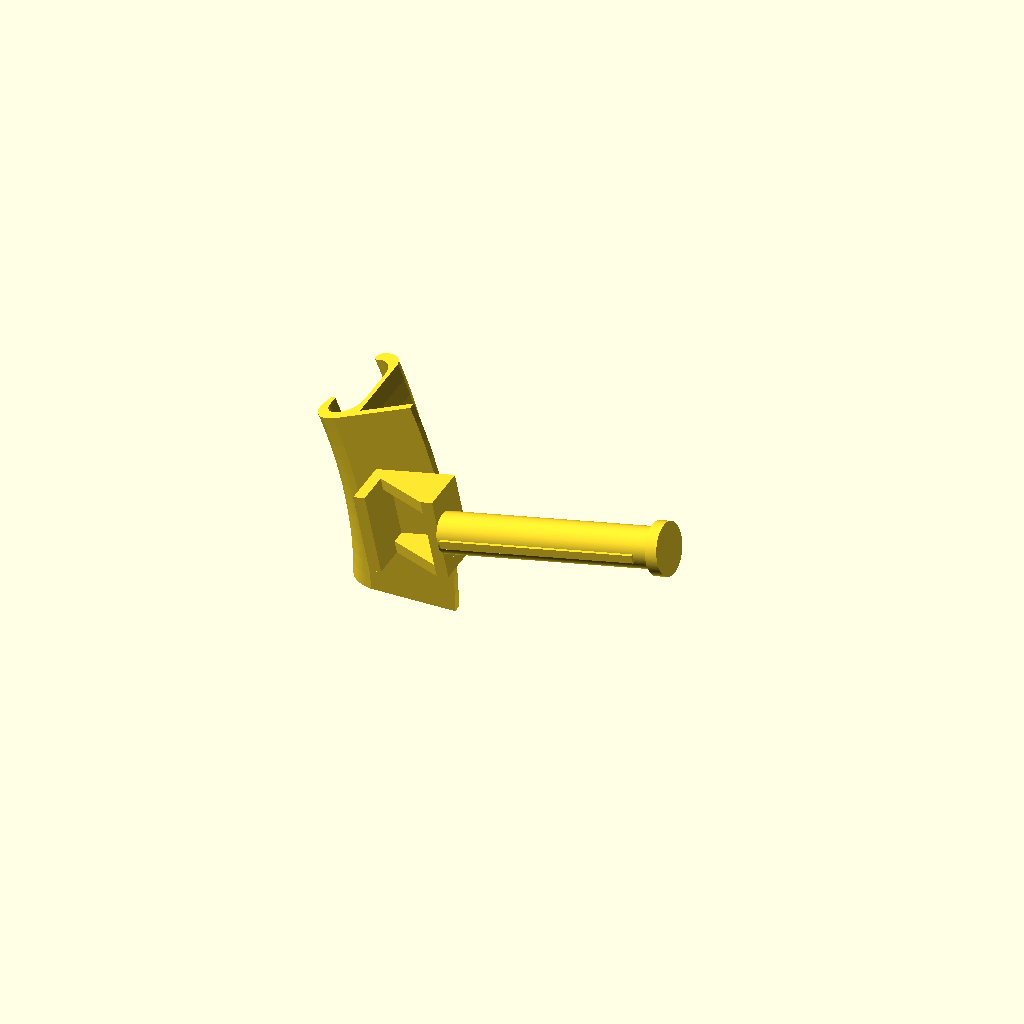
Cell 1 — every parameter at its default value.
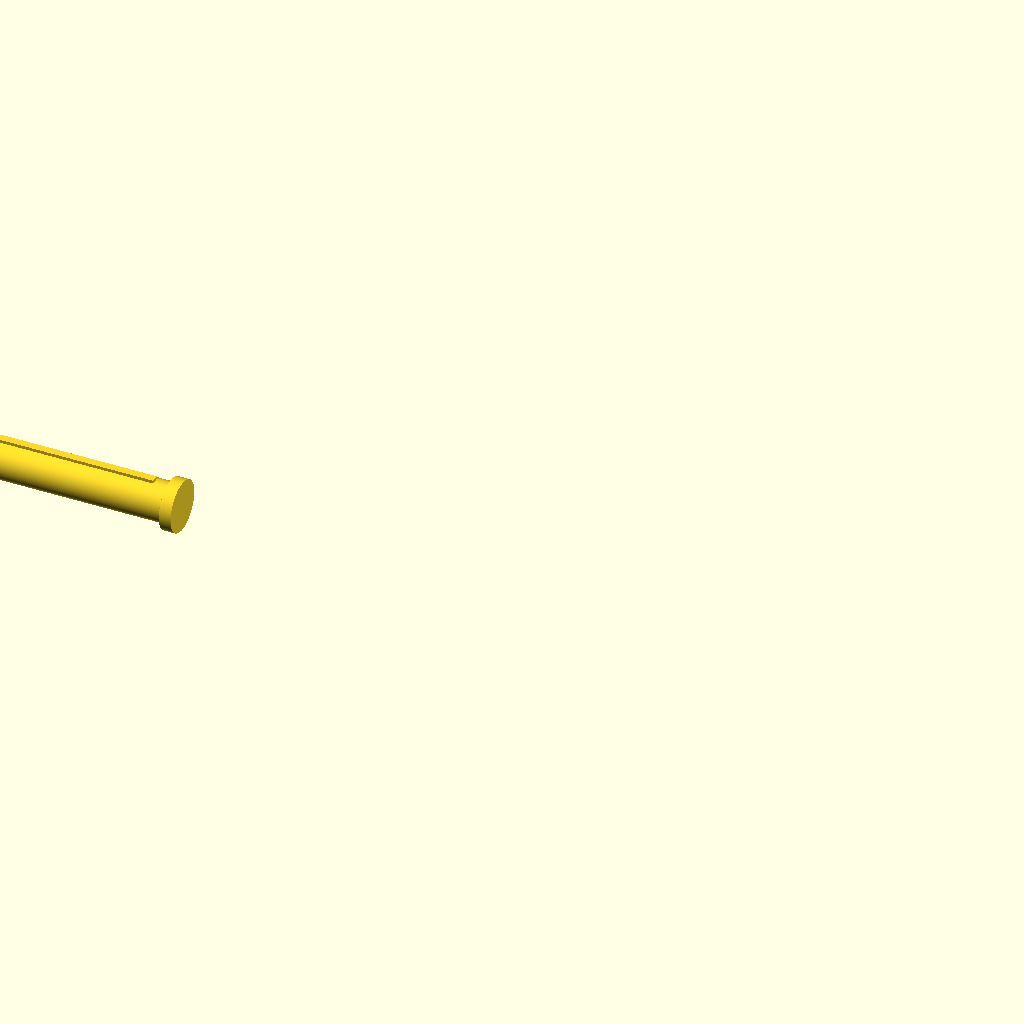
Cell 2: the same model with render_holder_only = true.
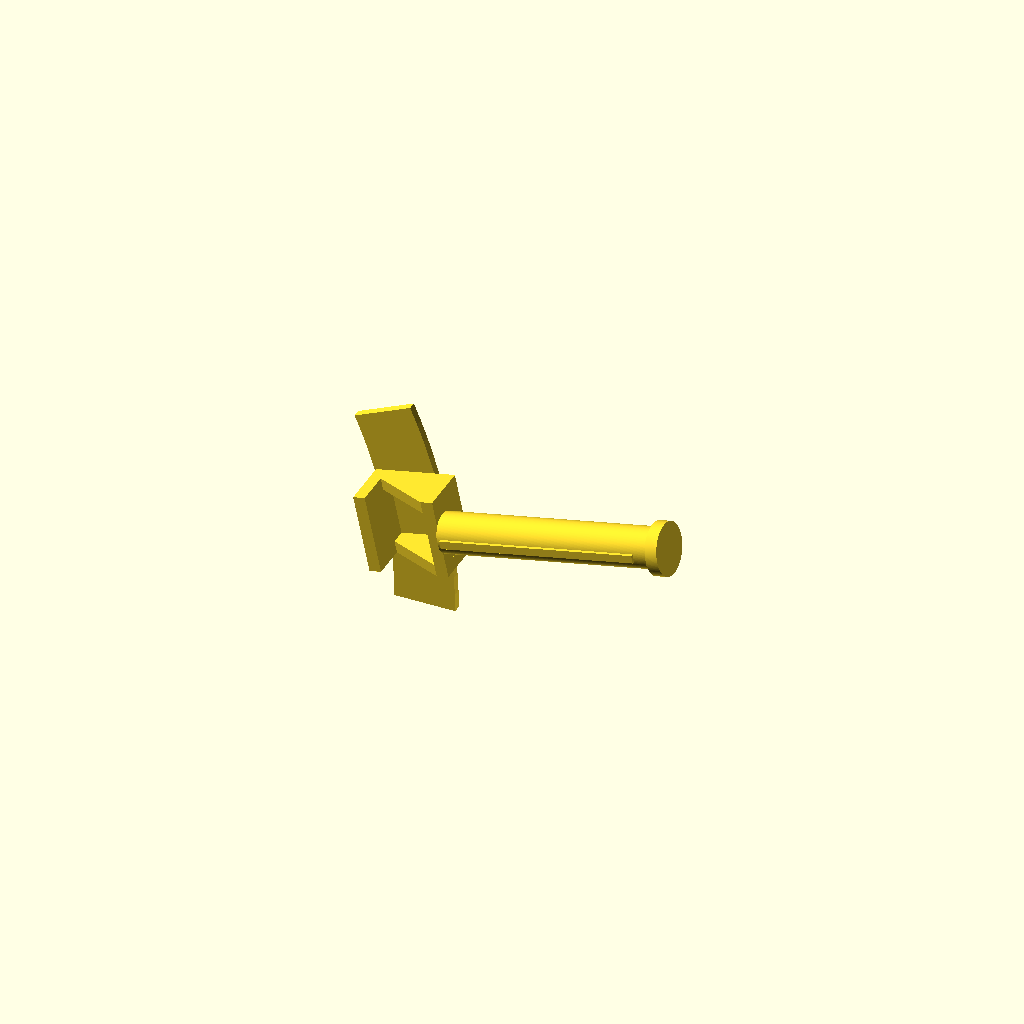
Cell 3 — show_clamp set to false, the other parameters unchanged.
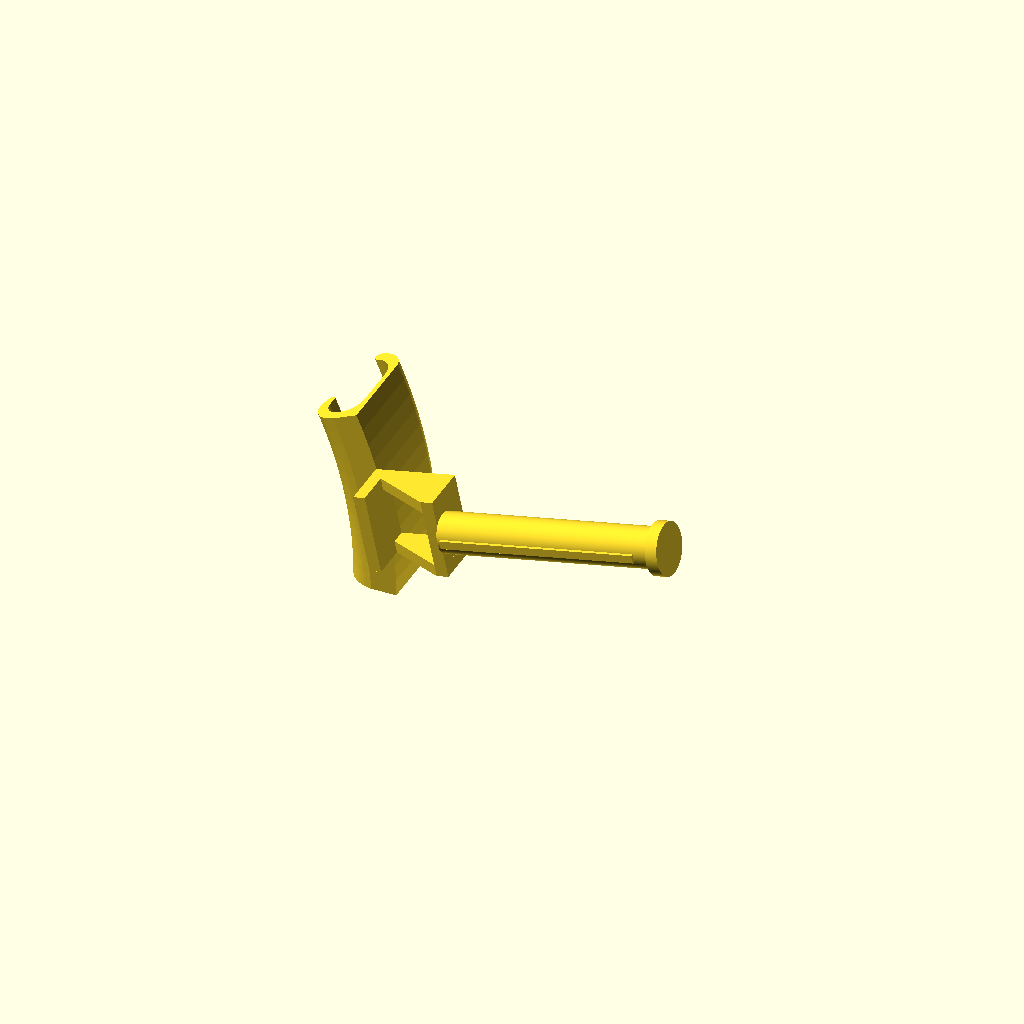
Cell 4 — show_pad set to false, the other parameters unchanged.
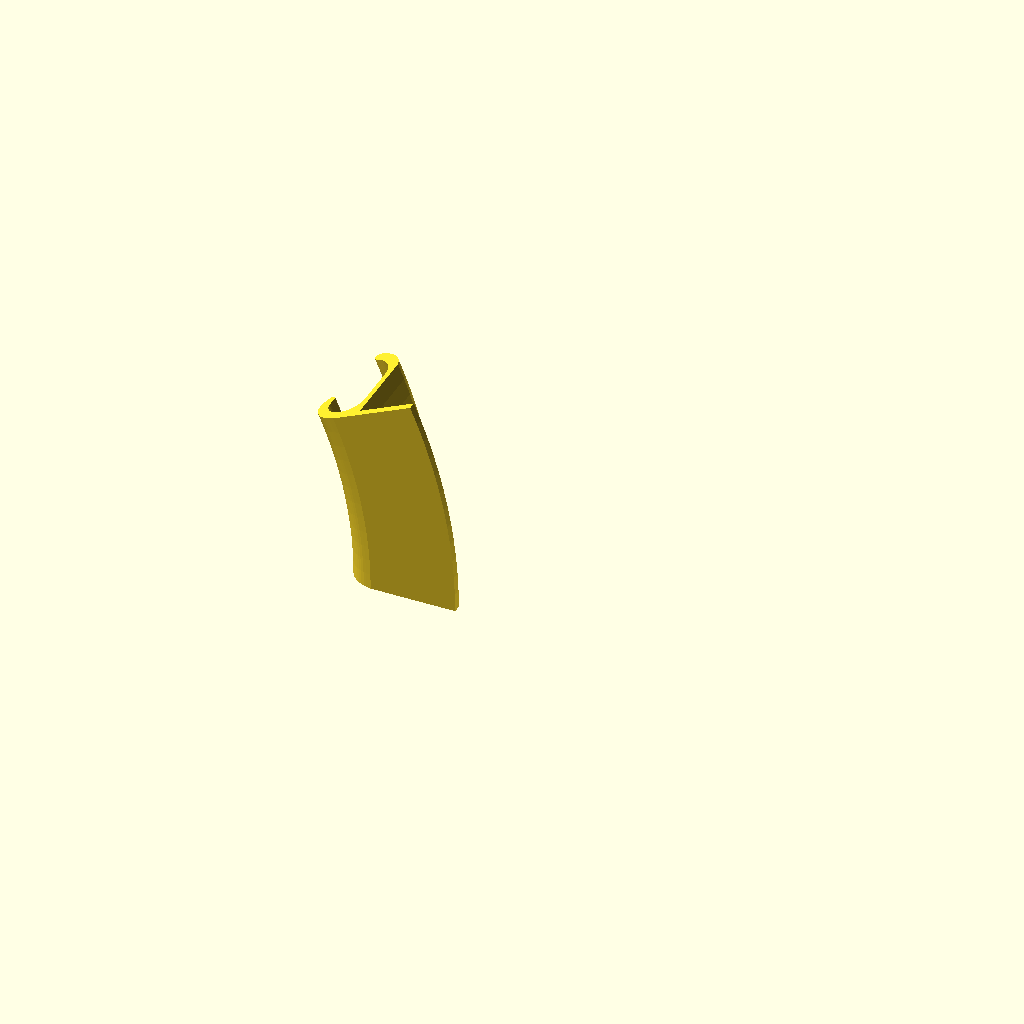
Cell 5: the same model with show_holder = false.
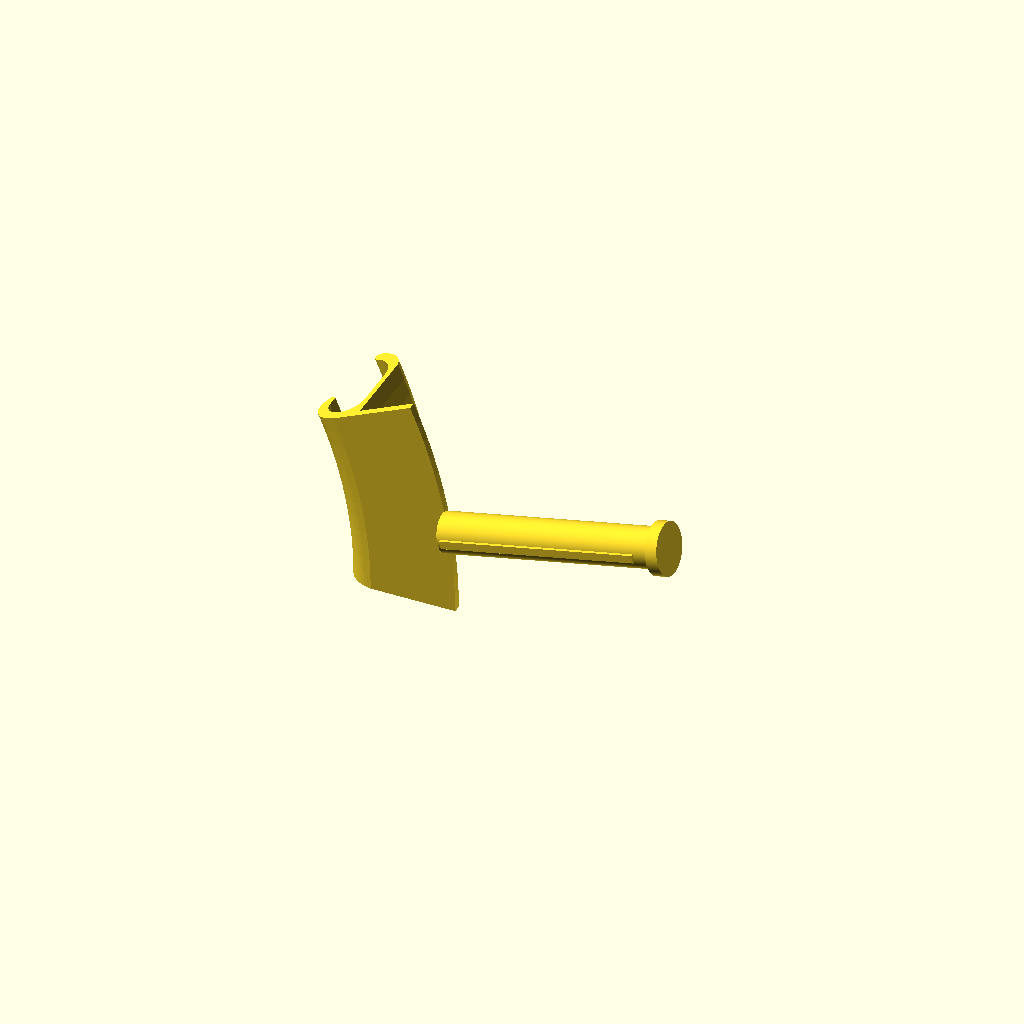
Cell 6: the same model with show_gussets = false.
All cells are drawn from one camera (rotation 55°, 0°, 25°, orthographic, colour scheme Cornfield), so only the parameter changes between them.
OpenSCAD source file attachments/throwing_towel_holder/v1/throwing_towel_holder_v1.scad:
// throwing_towel_holder (v1)
// Sturdy radial drape bar with shared-wall mount using the canonical C-clamp sweep.

$fn = 180;
include <../../../core_mount_system/c_clamp/v1/c_clamp_profile_topref_v1.scad>;

// -------------------------------
// Quick Tuning (Common)
// -------------------------------
render_holder_only = false; // true = quick holder-only sample print

show_clamp = true;
show_pad = true;
show_holder = true;
show_gussets = true;
show_bar = true;
show_retention = true;
show_end_stop = true;

sweep_angle = 24;           // deg
radius = 222.25;            // mm
radius_ref_mode = "hook_center"; // "hook_center" or "outer_edge"
axis_z = 0;

pad_length = 30;            // mm
pad_thickness = 4;          // mm
pad_overlap = 1.0;          // mm
pad_offset_y = 0;           // keep 0 to preserve top reference

holder_radial_location_on_pad = pad_length; // mm, location from clamp wall
holder_top_offset = 0;      // mm from clamp top
holder_tilt_deg = 0;        // deg
holder_angle_offset = 0;    // deg tangent offset within sweep

bar_length = 110;           // mm
bar_diameter = 20;          // mm
bar_start_offset = 10;      // mm from pad outer edge
bar_center_height = 18;     // mm above pad plane

retention_lip_height = 1.5; // mm
retention_lip_width = 4;    // mm (tangent width)

end_stop_diameter = 26;     // mm
end_stop_length = 6;        // mm

gusset_thickness = 6;       // mm (tangent thickness of each gusset plate)
gusset_height = 25;         // mm
gusset_width = 40;          // mm (overall gusset span in tangent direction)

max_projection = 127;       // mm from pad outer edge

// -------------------------------
// Strength / Printability (Common)
// -------------------------------
shared_wall_overlap = 1.0;  // mm overlap into C-cup flat wall
min_bar_diameter_recommended = 16;
min_gusset_thickness_recommended = 4;
min_gusset_height_recommended = 18;
mount_flat_wall_height_available = 45.4;
join_eps = 0.05;

// -------------------------------
// Advanced Controls / Debug
// -------------------------------
show_profile = false;
show_axis = true;
show_attach_marker = false;
axis_marker_r = 1.5;
attach_marker_r = 1.0;

// -------------------------------
// Derived
// -------------------------------
radius_ref_x = (radius_ref_mode == "hook_center") ? hook_center_x : max_profile_x;
axis_x = radius_ref_x - radius;
axis_shift_x = max(0, axis_x - min_profile_x + 0.1);

pad_outer_x = max_profile_x + pad_length;
holder_origin_x = max_profile_x + holder_radial_location_on_pad;

holder_profile_y_2d = max_profile_y + holder_top_offset;
holder_profile_y_sweep = holder_profile_y_2d - axis_z;
holder_r = axis_shift_x + (holder_origin_x - axis_x);

attach_angle = sweep_angle / 2 + holder_angle_offset;

wall_local_x = max_profile_x - holder_origin_x;
pad_outer_local_x = pad_outer_x - holder_origin_x;

bar_radius = bar_diameter / 2;
bar_start_local_x = pad_outer_local_x + bar_start_offset;
bar_end_local_x = bar_start_local_x + bar_length;
bar_start_local_x_geom = bar_start_local_x - join_eps;
bar_length_geom = bar_length + 2 * join_eps;
bar_end_local_x_geom = bar_start_local_x_geom + bar_length_geom;
bar_end_stop_outer_x = bar_end_local_x + end_stop_length + join_eps;

bar_projection_from_pad_outer = bar_end_stop_outer_x - pad_outer_local_x;

lip_margin = 2.0;
lip_length = max(0, bar_length - end_stop_length - 2 * lip_margin);
lip_start_x = bar_start_local_x + lip_margin;
lip_start_z = bar_center_height + bar_radius - join_eps;
lip_height_geom = retention_lip_height + join_eps;

bar_tangent_half = max(bar_diameter, end_stop_diameter) / 2;
gusset_span = max(gusset_width, gusset_thickness);
holder_tangent_half = max(bar_tangent_half, gusset_span / 2);
tangent_span_angle = (holder_r > 0)
    ? (holder_tangent_half / holder_r) * 180 / PI
    : 0;

gusset_plate_offsets = (gusset_span > gusset_thickness * 1.5)
    ? [-(gusset_span / 2 - gusset_thickness / 2), (gusset_span / 2 - gusset_thickness / 2)]
    : [0];

if (bar_projection_from_pad_outer > max_projection)
    echo("WARNING: projection exceeds max_projection.");

if (bar_diameter < min_bar_diameter_recommended)
    echo("WARNING: bar_diameter is thin for PETG/PLA wet loads (bar too thin).");
if (gusset_thickness < min_gusset_thickness_recommended)
    echo("WARNING: gusset_thickness is thin for PETG/PLA wet loads (brace too thin).");
if (gusset_height < min_gusset_height_recommended)
    echo("WARNING: gusset_height is low for wet towel load (brace too short).");

if (holder_radial_location_on_pad < 0 || holder_radial_location_on_pad > pad_length)
    echo("WARNING: clamp/pad interference risk: holder_radial_location_on_pad is outside pad_length.");
if (bar_center_height - bar_radius < 0)
    echo("WARNING: clamp/pad interference risk: bar intersects pad plane.");
if (gusset_height > mount_flat_wall_height_available + 0.1)
    echo("WARNING: gusset_height exceeds available clamp flat-wall height.");

if (shared_wall_overlap < 0)
    echo("WARNING: shared_wall_overlap must be >= 0.");
if (shared_wall_overlap > gusset_thickness)
    echo("WARNING: shared_wall_overlap exceeds gusset_thickness.");

if (attach_angle - tangent_span_angle < 0 || attach_angle + tangent_span_angle > sweep_angle)
    echo("WARNING: bar or brace intersects sweep boundaries (tangential span exceeds sweep_angle).");

if (bar_start_local_x < wall_local_x + shared_wall_overlap)
    echo("WARNING: end stops or retention features collide with C-cup wall.");

// -------------------------------
// Clamp / Pad Modules
// -------------------------------
module clamp_profile() {
    polygon(points = profile_points);
}

module pad_profile() {
    pad_x0 = max_profile_x - pad_overlap;
    pad_y0 = max_profile_y - pad_thickness + pad_offset_y;
    translate([pad_x0, pad_y0])
        square([pad_length + pad_overlap, pad_thickness], center = false);
}

module clamp_pad_profile() {
    union() {
        if (show_clamp) clamp_profile();
        if (show_pad) pad_profile();
    }
}

module clamp_pad_sweep() {
    rotate([90, 0, 0])
        rotate_extrude(angle = sweep_angle)
            translate([axis_shift_x, 0])
                translate([-axis_x, -axis_z])
                    clamp_pad_profile();
}

// local +X = radial outward, +Y = tangent, +Z = profile-up
module attachment_frame(angle_deg, radial_r, profile_y, tangent = 0) {
    rotate([90, 0, 0])
        rotate([0, 0, angle_deg])
            translate([radial_r, tangent, profile_y])
                children();
}

// -------------------------------
// Holder Modules (Local Frame)
// -------------------------------
module holder_bar() {
    if (show_bar) {
        translate([bar_start_local_x_geom, 0, bar_center_height])
            rotate([0, 90, 0])
                cylinder(h = bar_length_geom, r = bar_radius, center = false);
    }

    if (show_end_stop && end_stop_length > 0 && end_stop_diameter > 0) {
        translate([bar_end_local_x - join_eps, 0, bar_center_height])
            rotate([0, 90, 0])
                cylinder(h = end_stop_length + join_eps, r = end_stop_diameter / 2, center = false);
    }

    if (show_retention && retention_lip_height > 0 && retention_lip_width > 0 && lip_length > 0) {
        translate([lip_start_x, -retention_lip_width / 2, lip_start_z])
            cube([lip_length, retention_lip_width, lip_height_geom], center = false);
    }
}

module gusset_plate(y_center) {
    wall_x = wall_local_x - shared_wall_overlap;
    bar_x = bar_start_local_x - gusset_thickness;
    base_h = max(join_eps, pad_thickness);
    top_h = max(join_eps, gusset_height);

    hull() {
        translate([wall_x, y_center - gusset_thickness / 2, 0])
            cube([gusset_thickness + join_eps, gusset_thickness, base_h], center = false);
        translate([bar_x, y_center - gusset_thickness / 2, 0])
            cube([gusset_thickness + join_eps, gusset_thickness, top_h], center = false);
    }
}

module gusset_wall_web() {
    wall_x = wall_local_x - shared_wall_overlap;
    translate([wall_x, -gusset_span / 2, 0])
        cube([gusset_thickness, gusset_span, gusset_height], center = false);
}

module bar_mount_block() {
    block_len = gusset_thickness + join_eps;
    block_h = max(join_eps, min(gusset_height, bar_center_height + bar_radius));
    translate([bar_start_local_x - block_len, -gusset_span / 2, 0])
        cube([block_len, gusset_span, block_h], center = false);
}

module holder_linear() {
    union() {
        holder_bar();
        if (show_gussets) {
            gusset_wall_web();
            for (y = gusset_plate_offsets) gusset_plate(y);
            bar_mount_block();
        }
    }
}

module holder_body() {
    rotate([0, holder_tilt_deg, 0])
        holder_linear();
}

module holder_positioned() {
    attachment_frame(attach_angle, holder_r, holder_profile_y_sweep, 0)
        holder_body();
}

// -------------------------------
// Output
// -------------------------------
if (show_profile) {
    translate([axis_shift_x, 0])
        translate([-axis_x, -axis_z])
            clamp_pad_profile();

    if (show_axis) {
        color("red")
            translate([axis_shift_x, 0])
                circle(r = axis_marker_r, $fn = 48);
    }

    if (show_attach_marker) {
        color("blue")
            translate([holder_origin_x - axis_x + axis_shift_x, holder_profile_y_sweep])
                circle(r = attach_marker_r, $fn = 24);
    }
} else {
    if (render_holder_only) {
        if (show_holder) holder_body();
    } else {
        clamp_pad_sweep();
        if (show_holder) holder_positioned();
    }
}
Parameter table extracted from the source (name, type, default, range or options):
render_holder_only: bool, default false
show_clamp: bool, default true
show_pad: bool, default true
show_holder: bool, default true
show_gussets: bool, default true
show_bar: bool, default true
show_retention: bool, default true
show_end_stop: bool, default true
sweep_angle: number, default 24
radius: number, default 222.25
radius_ref_mode: string, default "hook_center"
axis_z: number, default 0
pad_length: number, default 30
pad_thickness: number, default 4
pad_overlap: number, default 1
pad_offset_y: number, default 0
holder_top_offset: number, default 0
holder_tilt_deg: number, default 0
holder_angle_offset: number, default 0
bar_length: number, default 110
bar_diameter: number, default 20
bar_start_offset: number, default 10
bar_center_height: number, default 18
retention_lip_height: number, default 1.5
retention_lip_width: number, default 4
end_stop_diameter: number, default 26
end_stop_length: number, default 6
gusset_thickness: number, default 6
gusset_height: number, default 25
gusset_width: number, default 40
max_projection: number, default 127
shared_wall_overlap: number, default 1
min_bar_diameter_recommended: number, default 16
min_gusset_thickness_recommended: number, default 4
min_gusset_height_recommended: number, default 18
mount_flat_wall_height_available: number, default 45.4
join_eps: number, default 0.05
show_profile: bool, default false
show_axis: bool, default true
show_attach_marker: bool, default false
axis_marker_r: number, default 1.5
attach_marker_r: number, default 1
lip_margin: number, default 2
